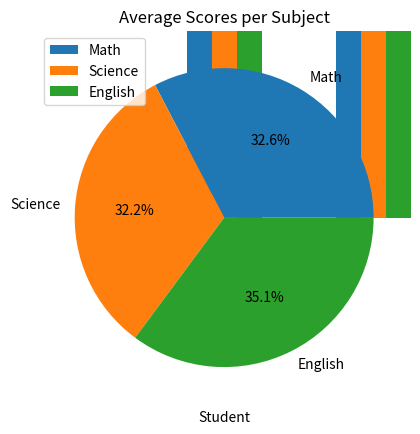

The matplotlib source for this figure:
import numpy as np
np.random.seed(0)
students = ['Alice', 'Bob', 'Charlie', 'David', 'Eva']
scores = np.random.randint(60, 100, size=(5, 3))
print('Scores:', scores)


import pandas as pd
df = pd.DataFrame(scores, columns=['Math', 'Science', 'English'], index=students)
print(df)
print('Average scores per subject:', df.mean())
print('Average score per student:',)
df.mean(axis=1)


import matplotlib.pyplot as plt
df.plot(kind='bar', figsize=(8, 5))
plt.title('Student Scores by Subject')
plt.ylabel('Score')
plt.xlabel('Student')
plt.ylim(0, 100)
plt.legend(loc='lower right')
plt.tight_layout()
plt.show()
# Plot average scores per subject
df.mean().plot(kind='pie', autopct='%1.1f%%', title='Average Scores per Subject')
plt.ylabel('')
plt.show()
